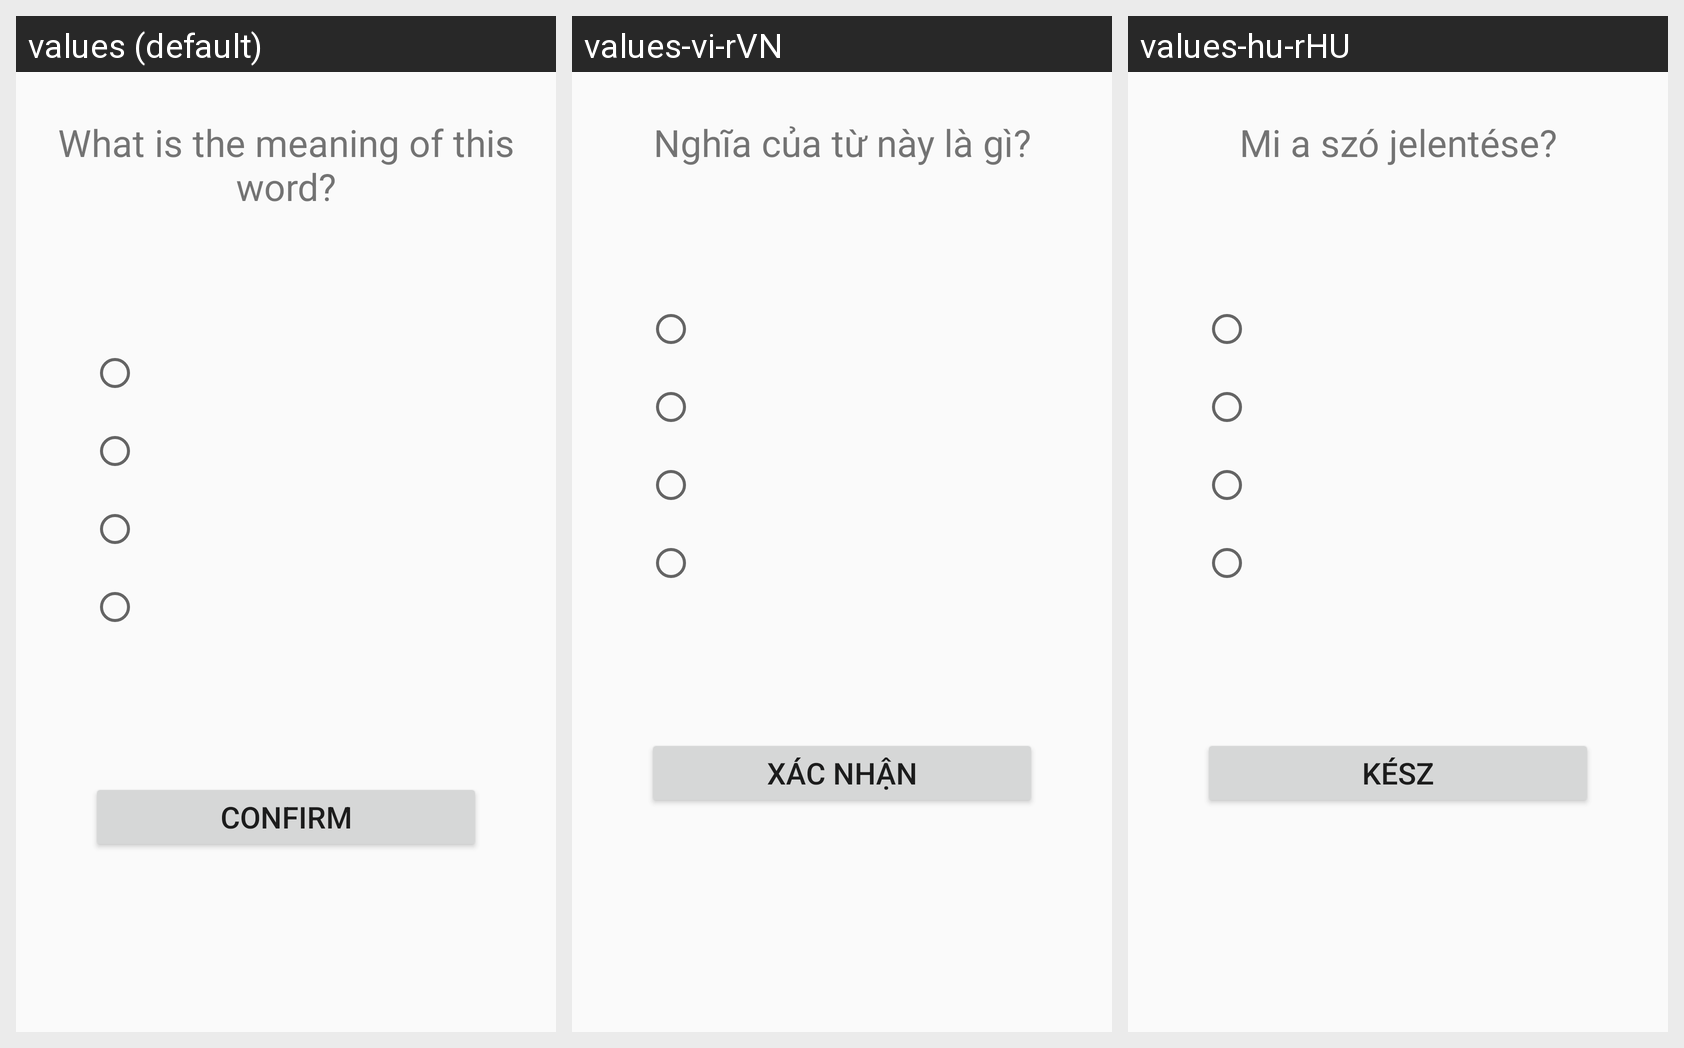

The Android screen above is rendered under several locales of the same app. Produce the string resources it draws, with the default and per-locale values.
Android screen res/layout/fragment_quiz.xml rendered under 3 locales, left to right: values (default), values-vi-rVN, values-hu-rHU. Device: Nexus 5 (rendered at 1080×1920; each locale shown at half size, 540×960, under a caption strip naming it); theme AppTheme.
Strings drawn on this screen, with the default value and each locale's value (text and hints the layout hard-codes, and strings that could not be matched under every locale, appear in the picture but are not listed):

quiz_question
  values: What is the meaning of this word?
  values-vi-rVN: Nghĩa của từ này là gì?
  values-hu-rHU: Mi a szó jelentése?

confirm
  values: Confirm
  values-vi-rVN: Xác nhận
  values-hu-rHU: Kész
